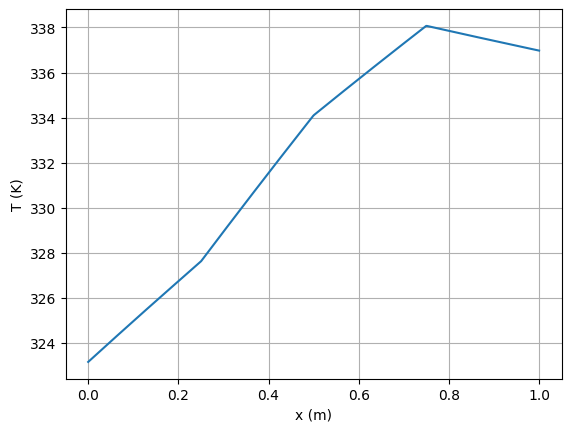
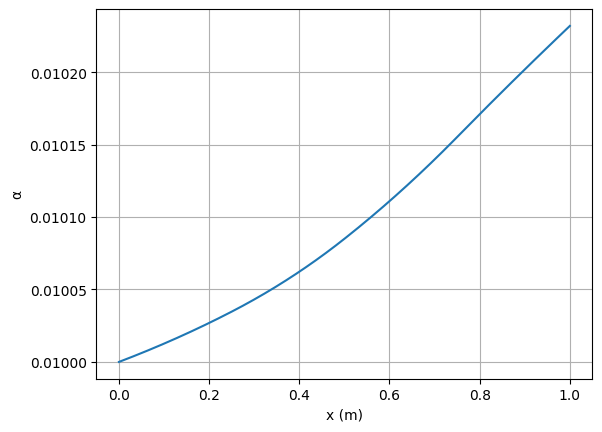

Here is the Python script that generated these plots, in order:
import numpy as np
from scipy.integrate import solve_ivp
import matplotlib.pyplot as plt

plt.rcParams["font.family"] = "serif"
plt.rcParams["font.serif"] = ["Times New Roman"]

effective_composite_density = 1800
effective_resin_density = 1200
cp_effective = 900

# KINETIC PARAMETERS
kinetic_heating_rate = 175e3
a0 = 1e4
e = 6e4
r_gas = 8.314
kinetic_exponent_n = 1.2

# PROBLEM GEOMETRY
side = 0.05
cross_sectional_area = side**2
perimeter = side*4
steel_thickness = 0.125
steel_k = 20.0
thermal_contact_resistance = 0.01
pull_speed = 0.01667

# HEATING ZONES (m)
L1 = 0.25
L2 = 0.25
L3 = 0.25
L4 = 0.25
T_platen_1 = 150 + 273.15
T_platen_2 = 200 + 273.15
T_platen_3 = 150 + 273.15
T_platen_4 = 40 + 273.15
L_total = L1 + L2 + L3 + L4

# INLET CONDITIONS
t_in = 50 + 273.15
alpha_in = 0.01

# TOTAL THERMAL RESISTANCE
r_tot = (steel_thickness/steel_k) + thermal_contact_resistance

def platen_temperatures(x):
    if x < L1:
        return T_platen_1
    if x < (L1 + L2):
        return T_platen_2
    if x < (L1 + L2 + L3):
        return T_platen_3
    else:
        return T_platen_4
    
def f_alpha(alpha):
    # KINETIC MODEL
    alpha = np.clip(alpha, 0.0, 0.999999)
    y = (1.0-alpha)**kinetic_exponent_n
    return y

def ode_rhs(x, y):
    T, alpha = y
    # KINETICS
    da_dx = ( (a0/pull_speed)* np.exp(-e/(r_gas*T)) ) * (f_alpha(alpha))
    
    # PLATEN HEAT GENERATION
    temperature_platen = platen_temperatures(x)
    q_ppp_platen = (perimeter/cross_sectional_area) * (temperature_platen - T) / r_tot
    
    # REACTION HEAT GENERATION
    q_ppp_reaction = (effective_resin_density*kinetic_heating_rate*pull_speed*da_dx)
    
    # TEMPERATURE ROC
    dt_dx = (q_ppp_platen + q_ppp_reaction) / (effective_composite_density * cp_effective * pull_speed)
    
    return [dt_dx, da_dx]

x_span = (0.0, L_total)
y_0 = [t_in, alpha_in]
x_eval = np.linspace(0, L_total, 500)

solution = solve_ivp(ode_rhs, x_span, y_0, t_eval=x_eval, max_step=0.001)

x = solution.t
temperatures = solution.y[0, :]
alphas = solution.y[1, :]

plt.figure()
plt.plot(x, temperatures)
plt.grid(True)
plt.xlabel("x (m)")
plt.ylabel("T (K)")
plt.show()

plt.figure()
plt.plot(x, alphas)
plt.grid(True)
plt.xlabel("x (m)")
plt.ylabel("α")
plt.show()